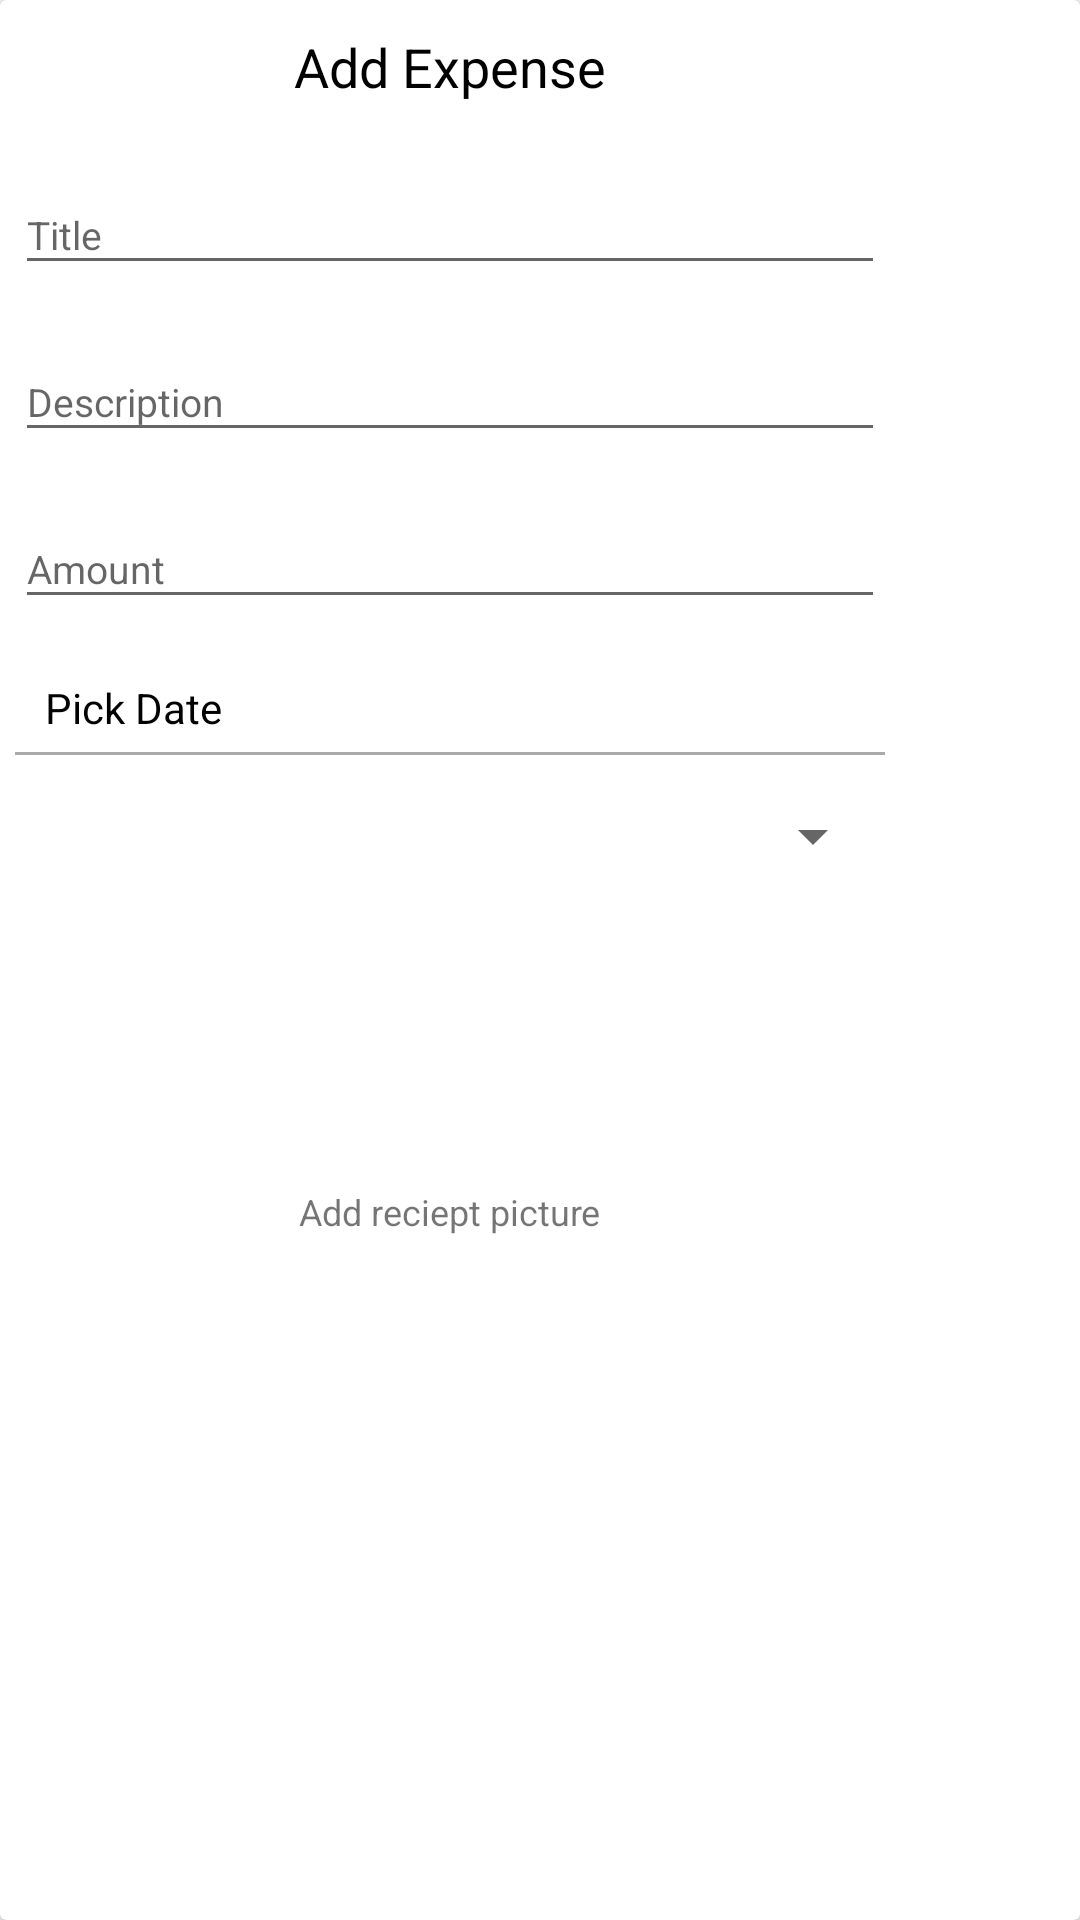

Produce the Android XML layout that renders to this screen, including the resource entries it uses.
<!-- AndroidManifest.xml: application theme AppTheme -->
<!-- res/layout/alert_dialog_add_expenses.xml -->
<?xml version="1.0" encoding="utf-8"?>
<androidx.cardview.widget.CardView xmlns:android="http://schemas.android.com/apk/res/android"
    android:layout_width="match_parent"
    android:layout_height="match_parent">

    <LinearLayout
        android:layout_width="300dp"
        android:layout_height="wrap_content"
        android:orientation="vertical">

        <TextView
            android:layout_width="wrap_content"
            android:layout_height="wrap_content"
            android:layout_gravity="center"
            android:layout_margin="10dp"
            android:text="Add Expense"
            android:textColor="#000"
            android:textSize="18sp" />

        <com.google.android.material.textfield.TextInputLayout
            android:layout_width="match_parent"
            android:layout_height="match_parent"
            android:layout_margin="5dp">

            <com.google.android.material.textfield.TextInputEditText
                android:id="@+id/title"
                android:layout_width="match_parent"
                android:layout_height="wrap_content"
                android:hint="Title"
                android:inputType="textCapWords"
                android:textSize="13sp" />
        </com.google.android.material.textfield.TextInputLayout>

        <com.google.android.material.textfield.TextInputLayout
            android:layout_width="match_parent"
            android:layout_height="match_parent"
            android:layout_margin="5dp">

            <com.google.android.material.textfield.TextInputEditText
                android:id="@+id/description"
                android:layout_width="match_parent"
                android:layout_height="wrap_content"
                android:hint="Description"
                android:inputType="textCapSentences"
                android:textSize="13sp" />
        </com.google.android.material.textfield.TextInputLayout>

        <com.google.android.material.textfield.TextInputLayout
            android:layout_width="match_parent"
            android:layout_height="match_parent"
            android:layout_margin="5dp">

            <com.google.android.material.textfield.TextInputEditText
                android:id="@+id/amount"
                android:layout_width="match_parent"
                android:layout_height="wrap_content"
                android:hint="Amount"
                android:inputType="number"
                android:textSize="13sp" />
        </com.google.android.material.textfield.TextInputLayout>

        <TextView
            android:id="@+id/pickDate"
            android:layout_width="match_parent"
            android:layout_height="wrap_content"
            android:layout_margin="5dp"
            android:clickable="true"
            android:foreground="?android:attr/selectableItemBackground"
            android:padding="10dp"
            android:text="Pick Date"
            android:textColor="#000" />

        <View
            android:layout_width="match_parent"
            android:layout_height="1dp"
            android:layout_marginLeft="5dp"
            android:layout_marginTop="-10dp"
            android:layout_marginRight="5dp"
            android:layout_marginBottom="10dp"
            android:background="#aaa" />

        <Spinner
            android:id="@+id/spinner"
            android:layout_width="match_parent"
            android:layout_height="wrap_content"
            android:layout_margin="5dp" />

        <ImageView
            android:id="@+id/pickImage"
            android:layout_width="80dp"
            android:layout_height="80dp"
            android:layout_gravity="center"
            android:layout_marginTop="20dp"
            android:clickable="true"
            android:foreground="?android:attr/selectableItemBackground"
            android:scaleType="centerCrop"
            android:src="@drawable/ic_menu_gallery" />

        <TextView
            android:layout_width="wrap_content"
            android:layout_height="wrap_content"
            android:layout_gravity="center"
            android:text="Add reciept picture"
            android:textSize="12sp" />

        <Button
            android:id="@+id/saveExpense"
            android:layout_width="200dp"
            android:layout_height="wrap_content"
            android:layout_gravity="center"
            android:layout_margin="20dp"
            android:background="@drawable/btn_bg"
            android:text="Add Expense"
            android:textColor="#fff" />


    </LinearLayout>

</androidx.cardview.widget.CardView>
<!-- resources referenced by this layout -->
<resources>
  <style name="AppTheme" parent="Theme.AppCompat.Light">
          
          <item name="colorPrimary">@color/colorPrimary</item>
          <item name="colorPrimaryDark">@color/colorPrimaryDark</item>
          <item name="colorAccent">@color/colorAccent</item>
          <item name="windowActionBar">false</item>
          <item name="windowNoTitle">true</item>
          
  
      </style>
  <color name="colorPrimary">#fff</color>
  <color name="colorPrimaryDark">#fff</color>
  <color name="colorAccent">#1fa898</color>
</resources>
